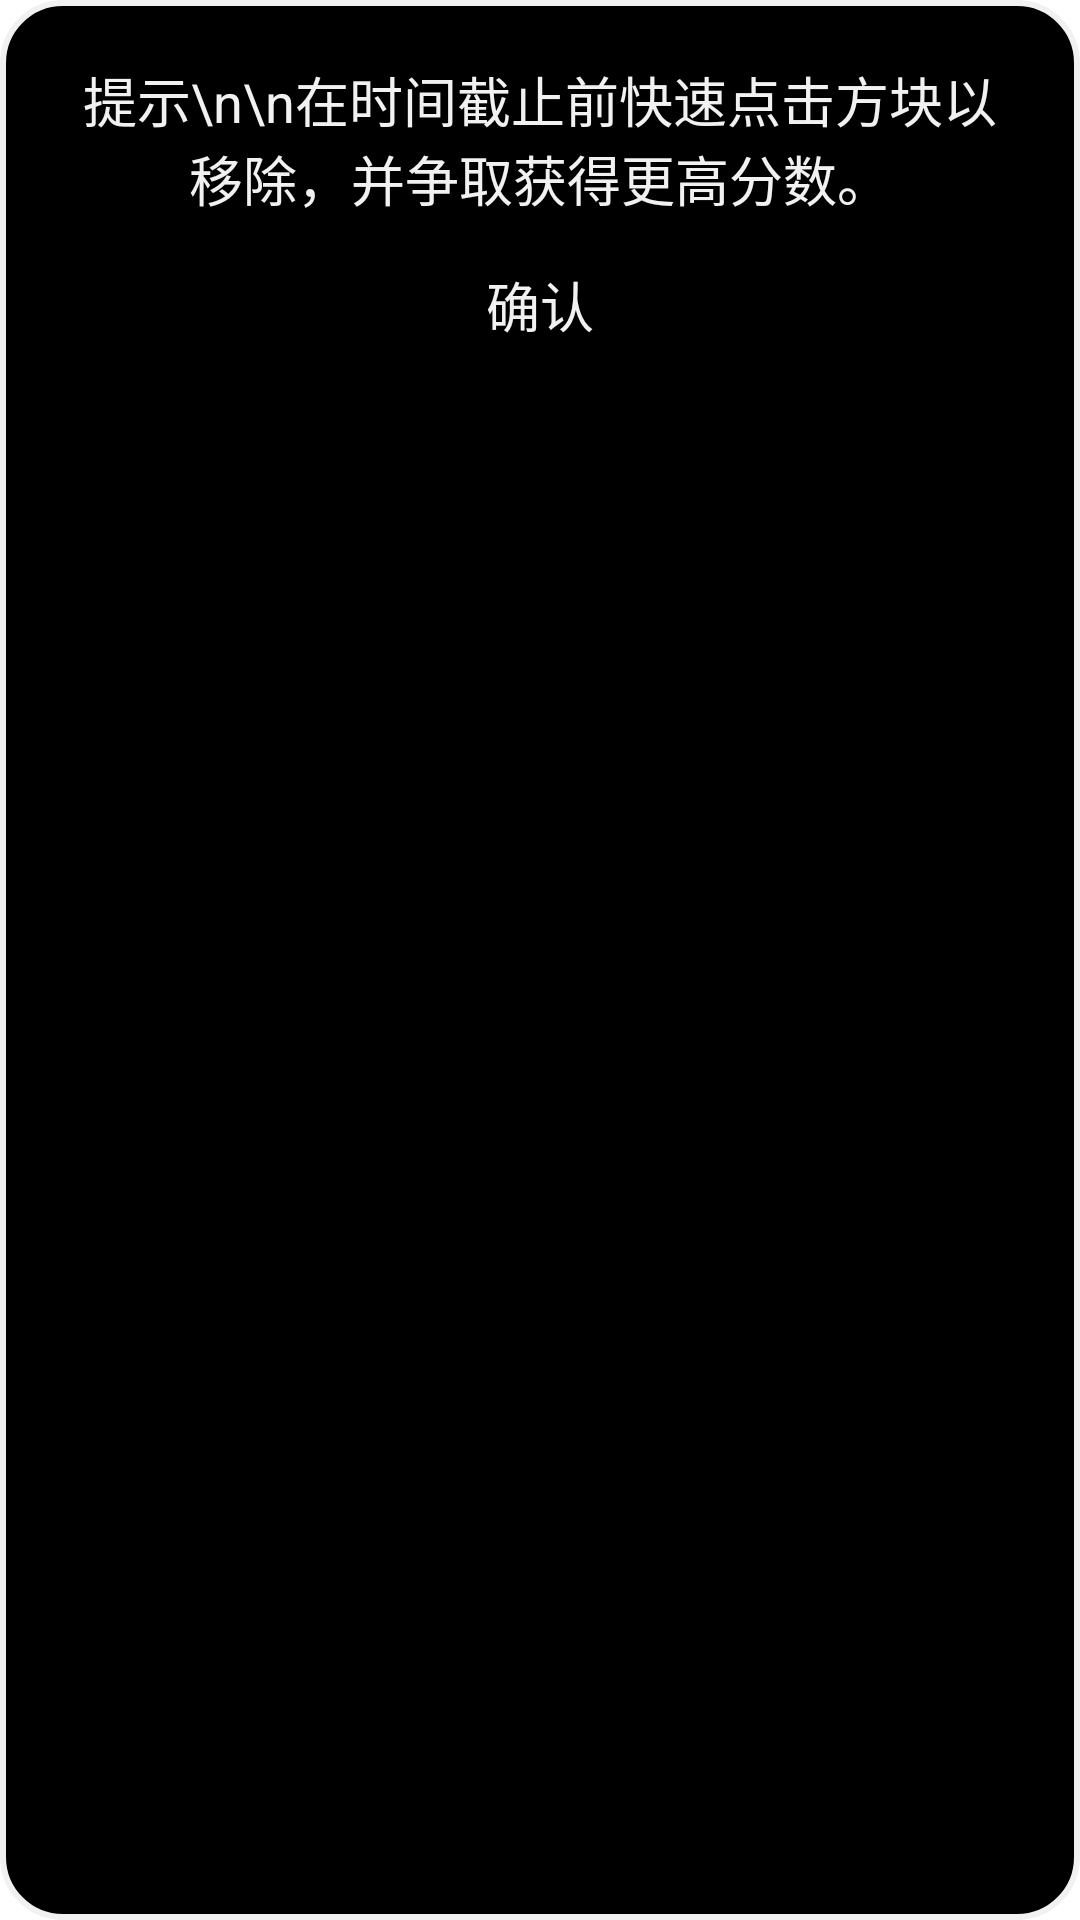

Reconstruct the res/layout file that produces this screen, plus the resources it refers to.
<!-- AndroidManifest.xml: application theme AppTheme -->
<!-- res/layout/dialog_help1.xml -->
<?xml version="1.0" encoding="utf-8"?>
<RelativeLayout
	xmlns:android="http://schemas.android.com/apk/res/android"
	android:layout_width="220dp"
	android:layout_height="wrap_content"
	android:orientation="vertical"
	android:alpha="1"
	android:background="@drawable/dialog_style1"
	android:layout_gravity="center|center_horizontal">

	<TextView
		android:layout_height="wrap_content"
		android:text="提示\n\n在时间截止前快速点击方块以移除，并争取获得更高分数。"
		android:layout_width="wrap_content"
		android:layout_centerHorizontal="true"
		android:textColor="#F1F1F1"
		android:gravity="center"
		android:textSize="18sp"
		android:layout_marginTop="20dp"
		android:layout_marginLeft="20dp"
		android:layout_marginRight="20dp"
		android:id="@+id/dialoghelp1TextView1"/>

	<Button
		android:layout_height="wrap_content"
		android:text="确认"
		android:layout_width="match_parent"
		android:layout_below="@id/dialoghelp1TextView1"
		android:id="@+id/dialoghelp1Button1"
		android:textSize="18sp"
		android:background="@drawable/simple_button_states"
		android:layout_marginBottom="20dp"
		android:textColor="#F1F1F1"
		android:layout_alignEnd="@id/dialoghelp1TextView1"
		android:layout_alignStart="@id/dialoghelp1TextView1"
		android:layout_marginTop="5dp"/>

</RelativeLayout>
<!-- resources referenced by this layout -->
<resources>
  <!-- drawable dialog_style1 (drawable) -->
  <shape xmlns:android="http://schemas.android.com/apk/res/android"   
      android:shape="rectangle"   
      android:padding="2dip">   
      <solid android:color="#000000"/> 
  	<stroke android:width="2dip" android:color="#F1F1F1" />   	
      <corners   
          android:bottomRightRadius="20dip"   
          android:bottomLeftRadius="20dip"   
          android:topLeftRadius="20dip"   
          android:topRightRadius="20dip"/>   
  </shape>
  <!-- drawable simple_button_states (drawable) -->
  <?xml version="1.0" encoding="utf-8"?>
  <selector xmlns:android="http://schemas.android.com/apk/res/android">   
      <item    
          android:state_pressed="true"    
          android:state_enabled="true"   
          android:drawable="@drawable/simple_button_focused" />   
      <item    
          android:state_focused="true"    
          android:state_enabled="true"   
          android:drawable="@drawable/simple_button_focused" />   
      <item    
          android:state_enabled="true"   
          android:drawable="@drawable/simple_button" />   
  	<item
  		android:state_focused="true"
  		android:state_pressed="false"
  		android:drawable="@drawable/simple_button_focused"
  	/>
  </selector>
  <style name="AppTheme" parent="@android:style/Theme.Holo.Light">
  	</style>
  <!-- drawable simple_button_focused (drawable) -->
  <?xml version="1.0" encoding="utf-8"?>
  <shape xmlns:android="http://schemas.android.com/apk/res/android"   
      android:shape="rectangle"   
      android:padding="1dip">   
      <solid 
  		android:color="#000000"/>   
  	<stroke android:width="1dip" android:color="#F1F1F1" />  
      <corners   
          android:bottomRightRadius="4dip"   
          android:bottomLeftRadius="4dip"   
          android:topLeftRadius="4dip"   
          android:topRightRadius="4dip"/>   
  </shape>
  <!-- drawable simple_button (drawable) -->
  <?xml version="1.0" encoding="utf-8"?>
     
  <shape xmlns:android="http://schemas.android.com/apk/res/android"   
      android:shape="rectangle"   
      android:padding="1dip">   
      <solid android:color="#000000"/> 
  	    <corners   
          android:bottomRightRadius="4dip"   
          android:bottomLeftRadius="4dip"   
          android:topLeftRadius="4dip"   
          android:topRightRadius="4dip"/>   
  </shape>
</resources>
